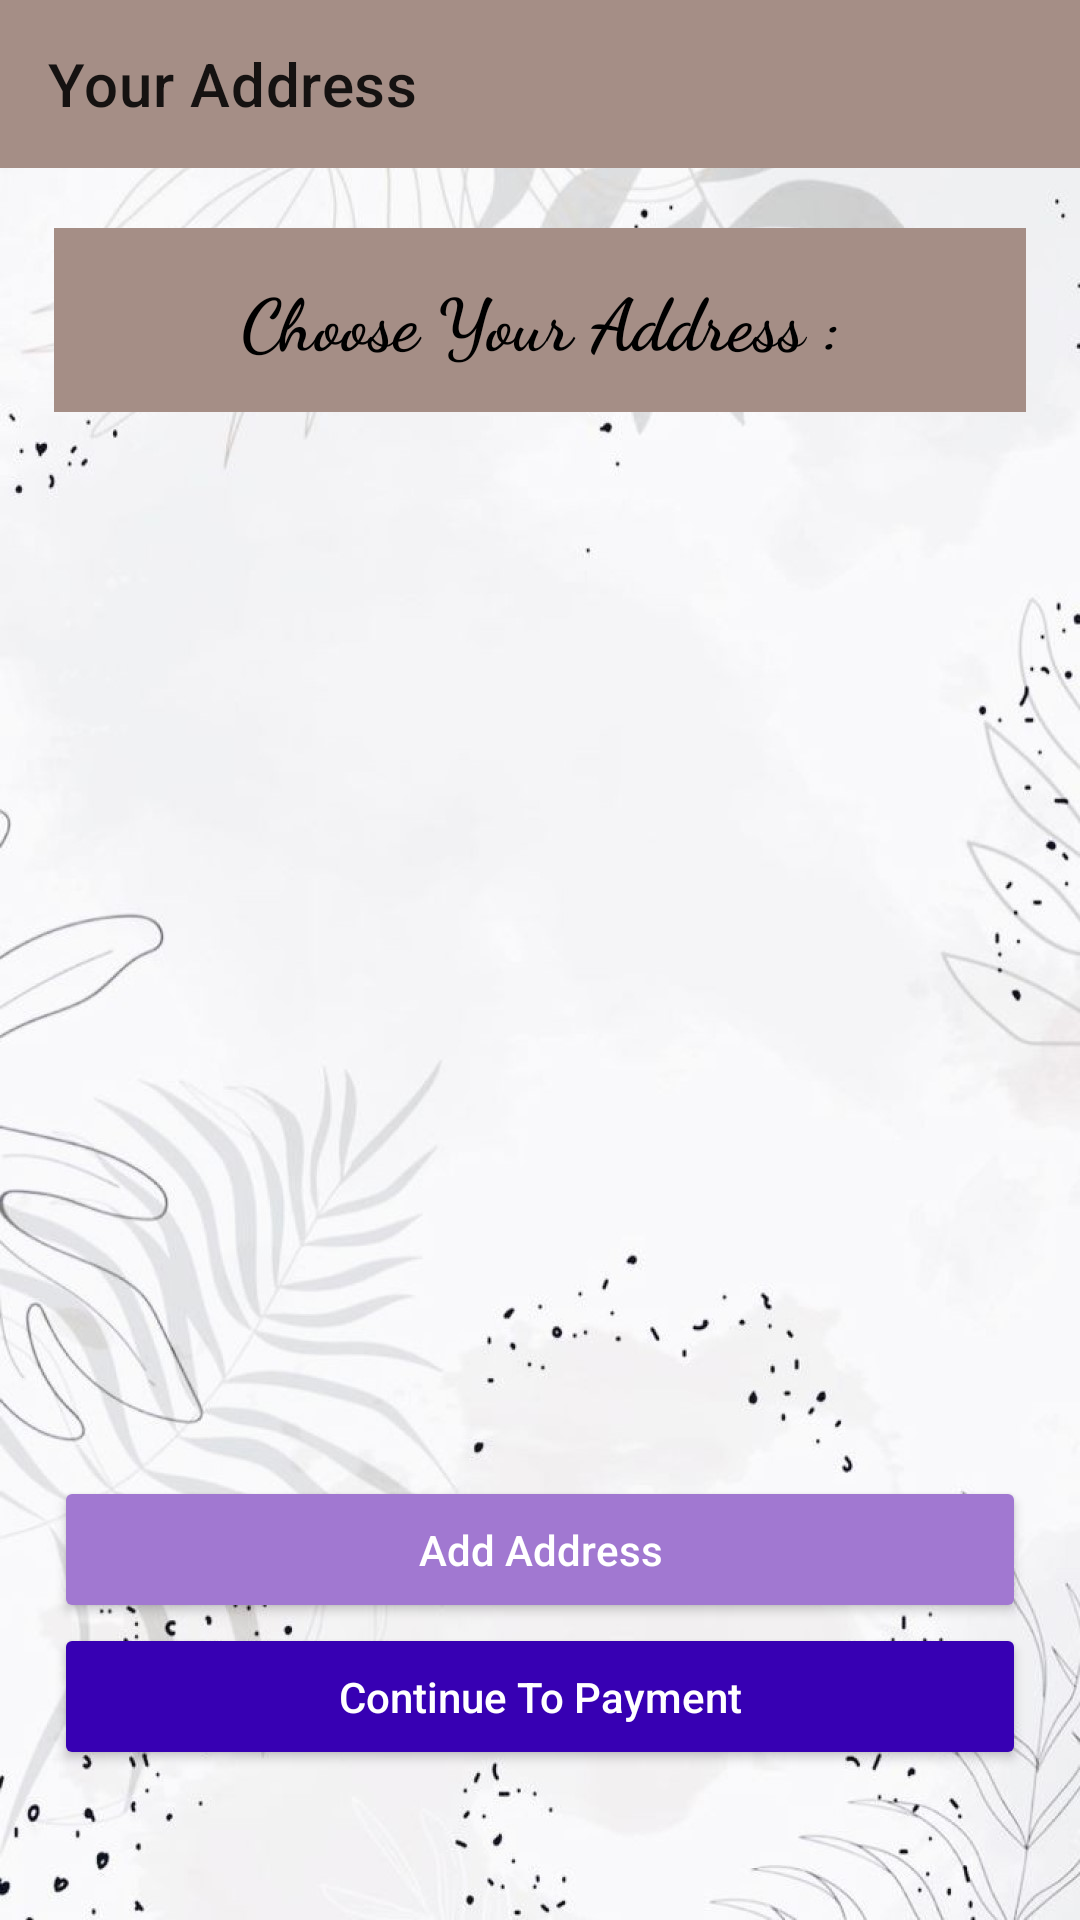

This screen was rendered from an Android layout file. Write that file and the resources it references.
<!-- AndroidManifest.xml: application theme Theme.ClickCart -->
<!-- res/layout/activity_address.xml -->
<?xml version="1.0" encoding="utf-8"?>
<androidx.constraintlayout.widget.ConstraintLayout xmlns:android="http://schemas.android.com/apk/res/android"
    xmlns:app="http://schemas.android.com/apk/res-auto"
    xmlns:tools="http://schemas.android.com/tools"
    android:layout_width="match_parent"
    android:layout_height="match_parent"
    android:background = "@drawable/homebg"
    tools:context=".activities.AddressActivity">

    <androidx.appcompat.widget.Toolbar
        android:id="@+id/address_toolbar"
        android:layout_width="match_parent"
        android:layout_height="wrap_content"
        android:background="#A58E86"
        app:layout_constraintEnd_toEndOf="parent"
        app:layout_constraintHorizontal_bias="0.0"
        app:layout_constraintStart_toStartOf="parent"
        app:layout_constraintTop_toTopOf="parent"
        app:title="Your Address" />

    <TextView
        android:id="@+id/choosetext"
        android:layout_width="0dp"
        android:layout_height="wrap_content"
        android:gravity="center"
        android:padding="14dp"
        android:layout_marginTop="20dp"
        android:text="Choose Your Address :"
        android:fontFamily="cursive"
        android:textColor="@color/black"
        android:background="#A58E86"
        android:textStyle="bold"
        android:textSize="24sp"
        app:layout_constraintBottom_toBottomOf="parent"
        app:layout_constraintEnd_toEndOf="parent"
        app:layout_constraintStart_toStartOf="parent"
        app:layout_constraintVertical_bias="0.0"
        app:layout_constraintWidth_percent=".9"
        app:layout_constraintTop_toBottomOf="@+id/address_toolbar" />

    <androidx.recyclerview.widget.RecyclerView
        android:id="@+id/address_recycler"
        android:layout_width="0dp"
        android:layout_height="0dp"
        android:layout_margin="10dp"
        app:layout_constraintEnd_toEndOf="parent"
        app:layout_constraintStart_toStartOf="parent"
        app:layout_constraintWidth_percent=".9"
        app:layout_constraintTop_toBottomOf="@+id/choosetext"
        app:layout_constraintBottom_toTopOf="@+id/add_address_btn"
        tools:listitem="@layout/address_item" />

    <Button
        android:id="@+id/add_address_btn"
        android:layout_width="0dp"
        android:layout_height="wrap_content"
        android:padding="15dp"
        android:text="Add Address"
        android:textAllCaps="false"
        android:textColor="@color/white"
        android:backgroundTint="#A178D1"
        app:layout_constraintBottom_toTopOf="@+id/payment_btn"
        app:layout_constraintEnd_toEndOf="parent"
        app:layout_constraintStart_toStartOf="parent"
        app:layout_constraintWidth_percent=".9"/>

    <Button
        android:id="@+id/payment_btn"
        android:layout_width="0dp"
        android:layout_height="wrap_content"
        android:layout_marginBottom="50dp"
        android:padding="15dp"
        android:text="Continue To Payment"
        android:textAllCaps="false"
        android:textColor="@android:color/white"
        android:backgroundTint="@color/purple_700"
        app:layout_constraintBottom_toBottomOf="parent"
        app:layout_constraintEnd_toEndOf="parent"
        app:layout_constraintStart_toStartOf="parent"
        app:layout_constraintWidth_percent=".9"/>


</androidx.constraintlayout.widget.ConstraintLayout>
<!-- res/layout/address_item.xml (included above) -->
<?xml version="1.0" encoding="utf-8"?>
<androidx.constraintlayout.widget.ConstraintLayout xmlns:android="http://schemas.android.com/apk/res/android"
    xmlns:app="http://schemas.android.com/apk/res-auto"
    android:layout_width="match_parent"
    android:layout_height="wrap_content"
    android:layout_margin="5dp"
    android:background="#DCD2D1"
    android:padding="15dp">


    <TextView
        android:id="@+id/address_add"
        android:layout_width="320dp"
        android:layout_height="wrap_content"
        android:text="US California"
        android:fontFamily="cursive"
        android:textColor="@color/black"
        android:textSize="18sp"
        android:textStyle="bold"
        app:layout_constraintBottom_toBottomOf="parent"
        app:layout_constraintStart_toStartOf="parent"
        app:layout_constraintTop_toTopOf="parent" />

    <RadioButton
        android:id="@+id/select_address"
        android:layout_width="wrap_content"
        android:layout_height="wrap_content"
        android:gravity="center"
        app:layout_constraintBottom_toBottomOf="parent"
        app:layout_constraintEnd_toEndOf="parent"
        app:layout_constraintStart_toEndOf="@+id/address_add"
        app:layout_constraintTop_toTopOf="parent" />


</androidx.constraintlayout.widget.ConstraintLayout>
<!-- resources referenced by this layout -->
<resources>
  <color name="black">#FF000000</color>
  <color name="purple_700">#FF3700B3</color>
  <color name="white">#FFFFFFFF</color>
  <!-- drawable homebg: jpg bitmap (drawable, 146921 bytes) -->
  <style name="Theme.ClickCart" parent="Theme.MaterialComponents.DayNight.NoActionBar">
          
          <item name="colorPrimary">@color/purple_500</item>
          <item name="colorPrimaryVariant">@color/purple_700</item>
          <item name="colorOnPrimary">@color/white</item>
          
          <item name="colorSecondary">@color/teal_200</item>
          <item name="colorSecondaryVariant">@color/teal_700</item>
          <item name="colorOnSecondary">@color/black</item>
          
          <item name="android:statusBarColor" tools:targetApi="l">?attr/colorPrimaryVariant</item>
          
      </style>
  <color name="purple_500">#FF6200EE</color>
  <color name="teal_200">#FF03DAC5</color>
  <color name="teal_700">#FF018786</color>
</resources>
